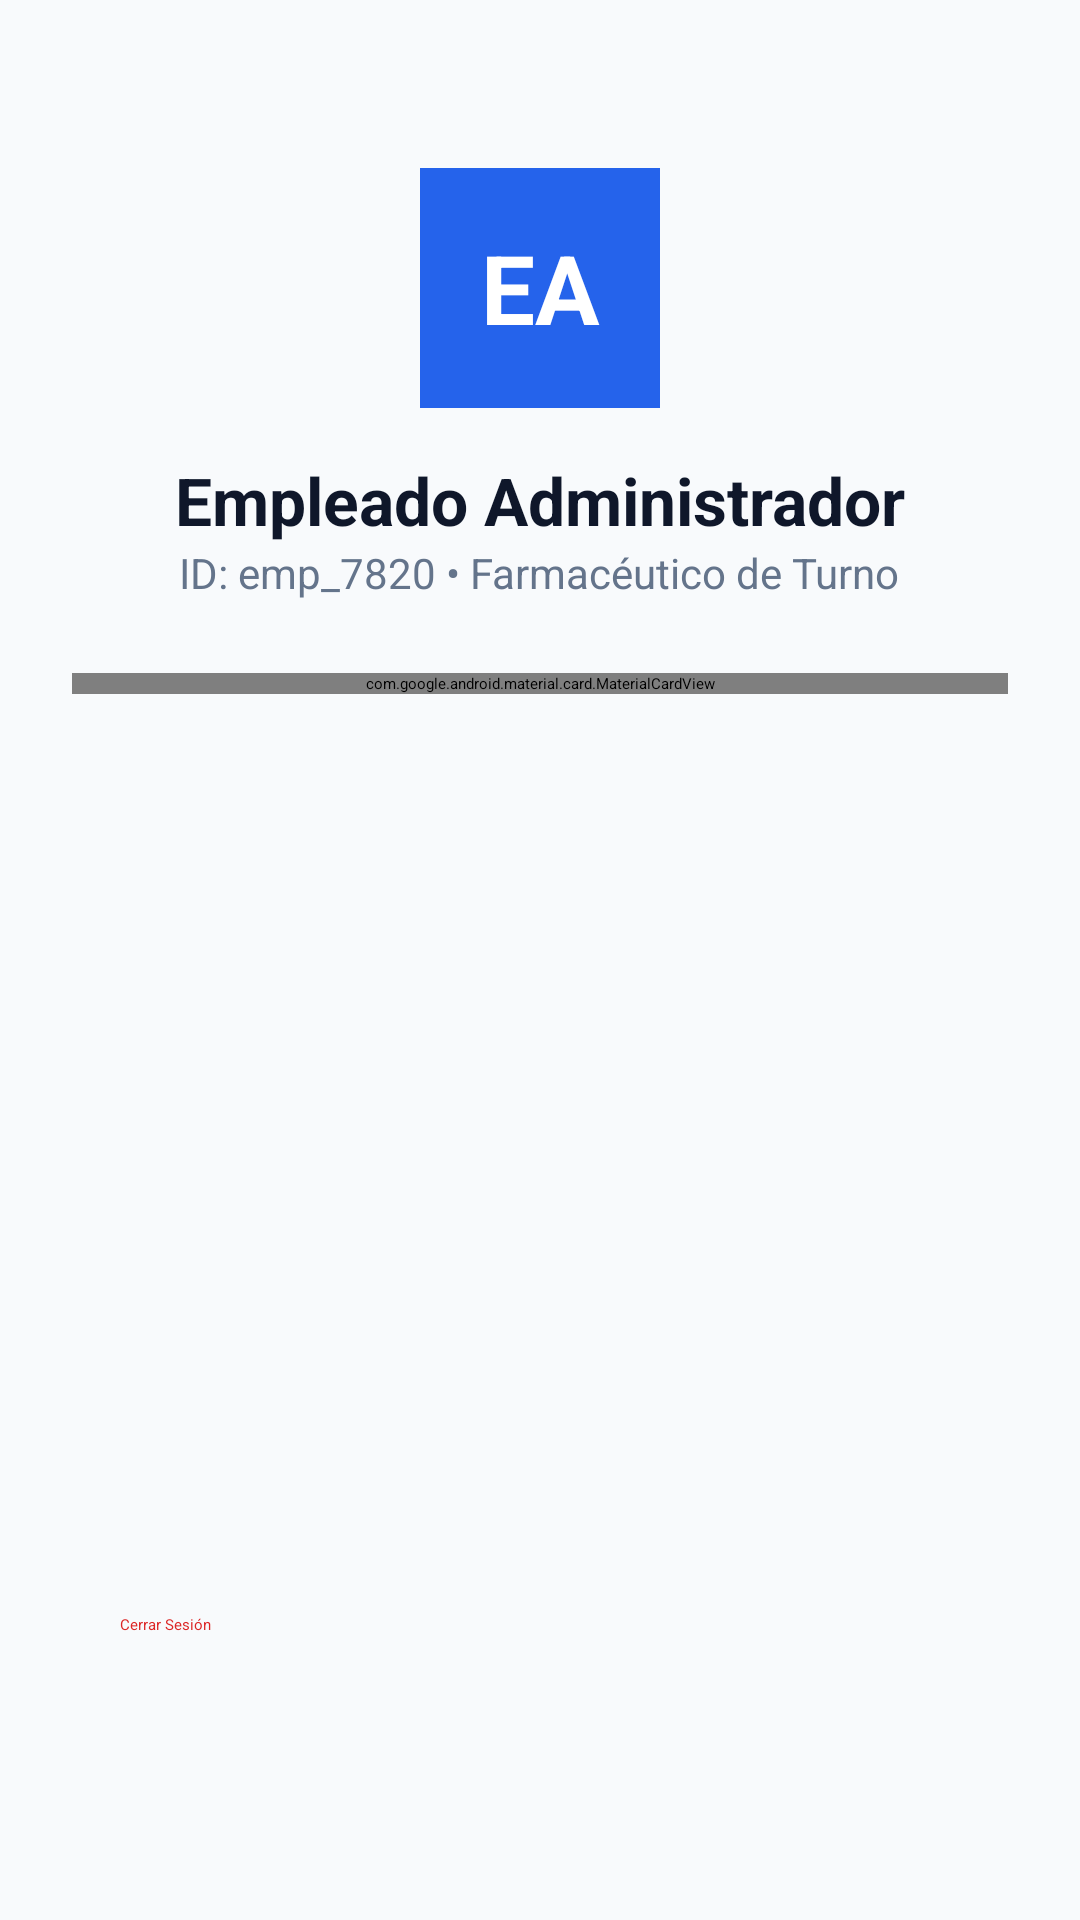

The Android layout XML behind this screen, and the referenced resources:
<!-- AndroidManifest.xml: application theme Theme.KualiFarma -->
<!-- res/layout/fragment_profile.xml -->
<?xml version="1.0" encoding="utf-8"?>

<LinearLayout xmlns:android="http://schemas.android.com/apk/res/android"
    xmlns:app="http://schemas.android.com/apk/res-auto"
    android:layout_width="match_parent"
    android:layout_height="match_parent"
    android:background="#F8FAFC"
    android:gravity="center_horizontal"
    android:orientation="vertical"
    android:padding="24dp">

    <TextView
        android:layout_width="80dp"
        android:layout_height="80dp"
        android:layout_marginTop="32dp"
        android:background="#2563EB"
        android:gravity="center"
        android:text="EA"
        android:textColor="#FFFFFF"
        android:textSize="32sp"
        android:textStyle="bold" />

    <TextView
        android:layout_width="wrap_content"
        android:layout_height="wrap_content"
        android:layout_marginTop="16dp"
        android:text="Empleado Administrador"
        android:textColor="#0F172A"
        android:textSize="22sp"
        android:textStyle="bold" />

    <TextView
        android:layout_width="wrap_content"
        android:layout_height="wrap_content"
        android:text="ID: emp_7820 • Farmacéutico de Turno"
        android:textColor="#64748B"
        android:textSize="14sp" />

    <com.google.android.material.card.MaterialCardView
        android:layout_width="match_parent"
        android:layout_height="wrap_content"
        android:layout_marginTop="24dp"
        app:cardCornerRadius="12dp"
        app:cardElevation="1dp">

        <LinearLayout
            android:layout_width="match_parent"
            android:layout_height="wrap_content"
            android:orientation="vertical"
            android:padding="16dp">

            <TextView
                android:layout_width="wrap_content"
                android:layout_height="wrap_content"
                android:text="Sucursal: ESCOM Central"
                android:textColor="#0F172A"
                android:textSize="15sp"
                android:textStyle="bold" />

            <TextView
                android:layout_width="wrap_content"
                android:layout_height="wrap_content"
                android:layout_marginTop="4dp"
                android:text="Caja Registradora #02"
                android:textColor="#64748B" />

            <TextView
                android:layout_width="wrap_content"
                android:layout_height="wrap_content"
                android:layout_marginTop="4dp"
                android:text="Estado: En Línea (SSL Activo)"
                android:textColor="#166534"
                android:textStyle="bold" />
        </LinearLayout>
    </com.google.android.material.card.MaterialCardView>

    <View
        android:layout_width="0dp"
        android:layout_height="0dp"
        android:layout_weight="1" />

    <Button
        android:id="@+id/btnLogout"
        style="@style/Widget.MaterialComponents.Button.OutlinedButton"
        android:layout_width="match_parent"
        android:layout_height="54dp"
        android:layout_marginBottom="24dp"
        android:text="Cerrar Sesión"
        android:textColor="#DC2626"
        app:cornerRadius="12dp"
        app:strokeColor="#DC2626" />

</LinearLayout>
<!-- resources referenced by this layout -->
<resources>
  <style name="Theme.KualiFarma" parent="Theme.MaterialComponents.DayNight.NoActionBar">
          <item name="colorPrimary">@color/primary_blue</item>
          <item name="colorPrimaryVariant">@color/primary_dark</item>
          <item name="colorOnPrimary">@color/white</item>
  
          <item name="android:colorBackground">@color/bg_slate</item>
          <item name="colorSurface">@color/white</item>
          <item name="colorOnSurface">@color/text_dark</item>
  
          <item name="android:statusBarColor">@color/white</item>
          <item name="android:windowLightStatusBar">true</item>
      </style>
  <color name="primary_blue">#2563EB</color>
  <color name="primary_dark">#1D4ED8</color>
  <color name="white">#FFFFFF</color>
  <color name="bg_slate">#F8FAFC</color>
  <color name="text_dark">#0F172A</color>
</resources>
